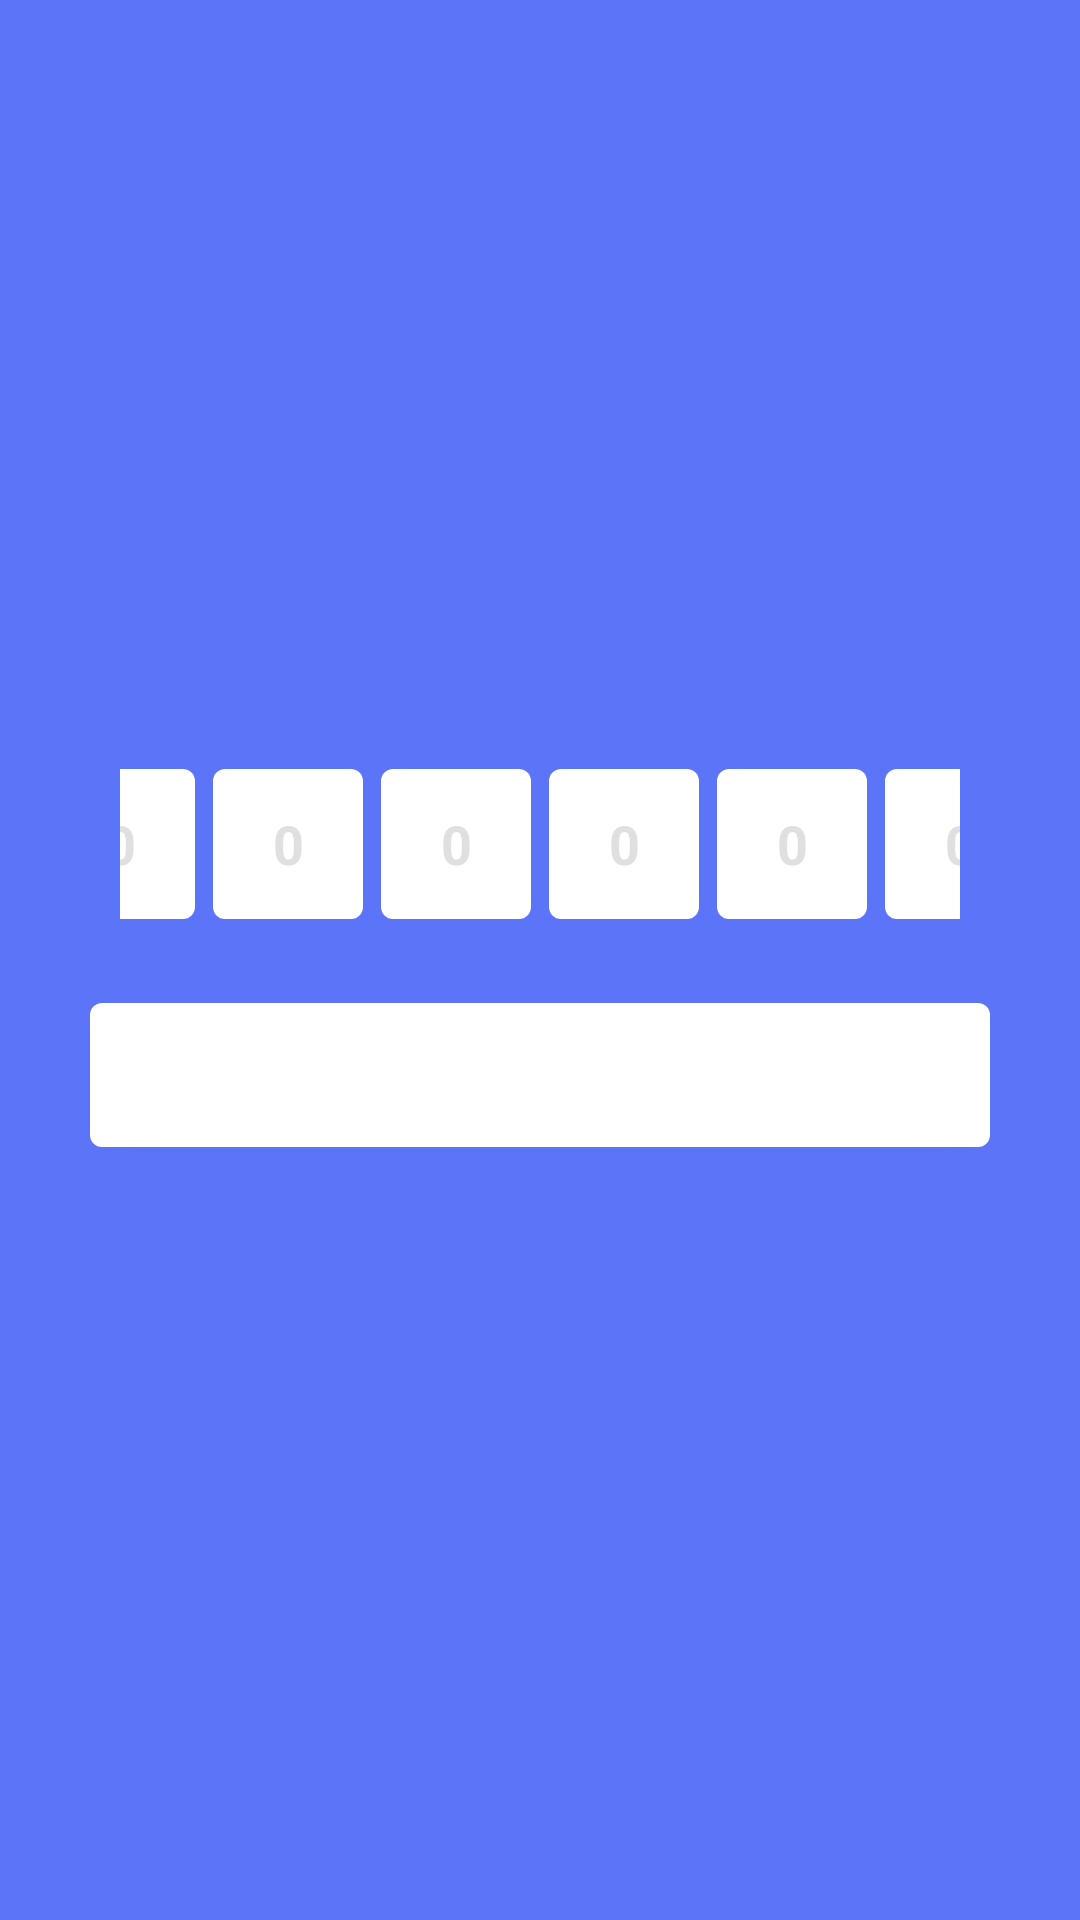

Produce the Android XML layout that renders to this screen, including the resource entries it uses.
<!-- AndroidManifest.xml: application theme Theme.LedgerDiary -->
<!-- res/layout/activity_manageotp.xml -->
<?xml version="1.0" encoding="utf-8"?>
<LinearLayout xmlns:android="http://schemas.android.com/apk/res/android"
    xmlns:app="http://schemas.android.com/apk/res-auto"
    xmlns:tools="http://schemas.android.com/tools"
    android:layout_width="match_parent"
    android:layout_height="match_parent"
   android:orientation="vertical"
    android:gravity="center"
    android:padding="20dp"
    android:background="@color/toolbarc"
    tools:context=".manageotp">
  <LinearLayout
      android:layout_width="match_parent"
      android:layout_height="wrap_content"
      android:layout_margin="20dp"
      android:gravity="center"
    android:orientation="horizontal">
   <EditText
       android:textStyle="bold"
       android:id="@+id/ot1"
     android:layout_width="50dp"
     android:layout_height="50dp"
       android:inputType="number"
     android:hint="0"
       android:textSize="18sp"
       android:textColorHint="@color/grey"
       android:textColor="@color/black"
       android:textAlignment="center"
     android:layout_margin="3dp"

     android:layout_gravity="center"
     android:background="@drawable/otpbg"/>
    <EditText
        android:textStyle="bold"
        android:id="@+id/ot2"
        android:layout_width="50dp"
        android:layout_height="50dp"
        android:inputType="number"
        android:hint="0"
        android:textSize="18sp"
        android:textColorHint="@color/grey"
        android:layout_margin="3dp"
        android:textColor="@color/black"
        android:textAlignment="center"
        android:layout_gravity="center"
        android:background="@drawable/otpbg"/>
    <EditText
        android:textStyle="bold"
        android:id="@+id/ot3"
        android:layout_width="50dp"
        android:layout_height="50dp"
        android:textSize="18sp"
        android:textColorHint="@color/grey"
        android:inputType="number"
        android:hint="0"
        android:layout_margin="3dp"
        android:textColor="@color/black"
        android:textAlignment="center"
        android:layout_gravity="center"
        android:background="@drawable/otpbg"/>
    <EditText
        android:textStyle="bold"
        android:id="@+id/ot4"
        android:layout_width="50dp"
        android:layout_height="50dp"
        android:inputType="number"
        android:textSize="18sp"
        android:hint="0"
        android:textColorHint="@color/grey"
        android:layout_margin="3dp"
        android:textColor="@color/black"
        android:textAlignment="center"
        android:layout_gravity="center"
        android:background="@drawable/otpbg"/>
    <EditText
        android:textStyle="bold"
        android:id="@+id/ot5"
        android:layout_width="50dp"
        android:layout_height="50dp"
        android:inputType="number"
        android:hint="0"
        android:layout_margin="3dp"
        android:textColor="@color/black"
        android:textAlignment="center"
        android:textSize="18sp"
        android:textColorHint="@color/grey"
        android:layout_gravity="center"
        android:background="@drawable/otpbg"/>
    <EditText
        android:textStyle="bold"
        android:id="@+id/ot6"
        android:layout_width="50dp"
        android:layout_height="50dp"
        android:textSize="18sp"
        android:textColorHint="@color/grey"
        android:inputType="number"
        android:hint="0"
        android:layout_margin="3dp"
        android:textColor="@color/black"
        android:textAlignment="center"
        android:layout_gravity="center"
        android:background="@drawable/otpbg"/>

  </LinearLayout>

    <Button
        android:id="@+id/verifybtn"
        android:layout_width="300dp"
        android:layout_height="wrap_content"
        android:textSize="20dp"
        android:padding="5dp"
        android:layout_margin="5dp"
        android:background="@drawable/otpbg"
        android:text="Verify and sign in"
        />
    <TextView
        android:layout_width="wrap_content"
        android:layout_height="wrap_content"
        android:id="@+id/tvotp"
        android:textColor="@color/toolbarc"
        />
</LinearLayout>
<!-- resources referenced by this layout -->
<resources>
  <color name="black">#FF000000</color>
  <color name="grey">#E1E0E0</color>
  <color name="toolbarc">#5C74F8</color>
  <!-- drawable otpbg (drawable) -->
  <?xml version="1.0" encoding="utf-8"?>
  <shape xmlns:android="http://schemas.android.com/apk/res/android">
  <solid android:color="@color/white"/>
      <corners android:topLeftRadius="4dp"
          android:topRightRadius="4dp"
          android:bottomRightRadius="4dp"
          android:bottomLeftRadius="4dp"/>
  </shape>
  <style name="Theme.LedgerDiary" parent="Theme.MaterialComponents.NoActionBar">
          
          <item name="colorPrimary">@color/toolbarc</item>
          <item name="colorPrimaryVariant">@color/purple_700</item>
          <item name="colorOnPrimary">@color/white</item>
          <item name="android:windowBackground">@color/white</item>
          <item name="bottomSheetDialogTheme">@style/AppBottomSheetDialogTheme</item>
  
          
          <item name="colorSecondary">@color/teal_200</item>
          <item name="colorSecondaryVariant">@color/teal_700</item>
          <item name="colorOnSecondary">@color/black</item>
  
          
          <item name="android:statusBarColor" tools:targetApi="l">@color/toolbarc</item>
          
      </style>
  <color name="white">#FFFFFFFF</color>
  <color name="purple_700">#B3A1D8</color>
  <style name="AppBottomSheetDialogTheme" parent="Theme.Design.Light.BottomSheetDialog">
          <item name="bottomSheetStyle">@style/AppModalStyle</item>
      </style>
  <color name="teal_200">#FF03DAC5</color>
  <color name="teal_700">#FF018786</color>
  <style name="AppModalStyle" parent="Widget.Design.BottomSheet.Modal">
          <item name="android:background">@drawable/bottomlayoutbg</item>
      </style>
  <!-- drawable bottomlayoutbg (drawable) -->
  <?xml version="1.0" encoding="utf-8"?>
  <shape xmlns:android="http://schemas.android.com/apk/res/android"
      android:shape="rectangle">
   <solid android:color="@color/white"/>
   <corners android:topLeftRadius="30dp"
    android:topRightRadius="30dp"/>
  
  </shape>
</resources>
